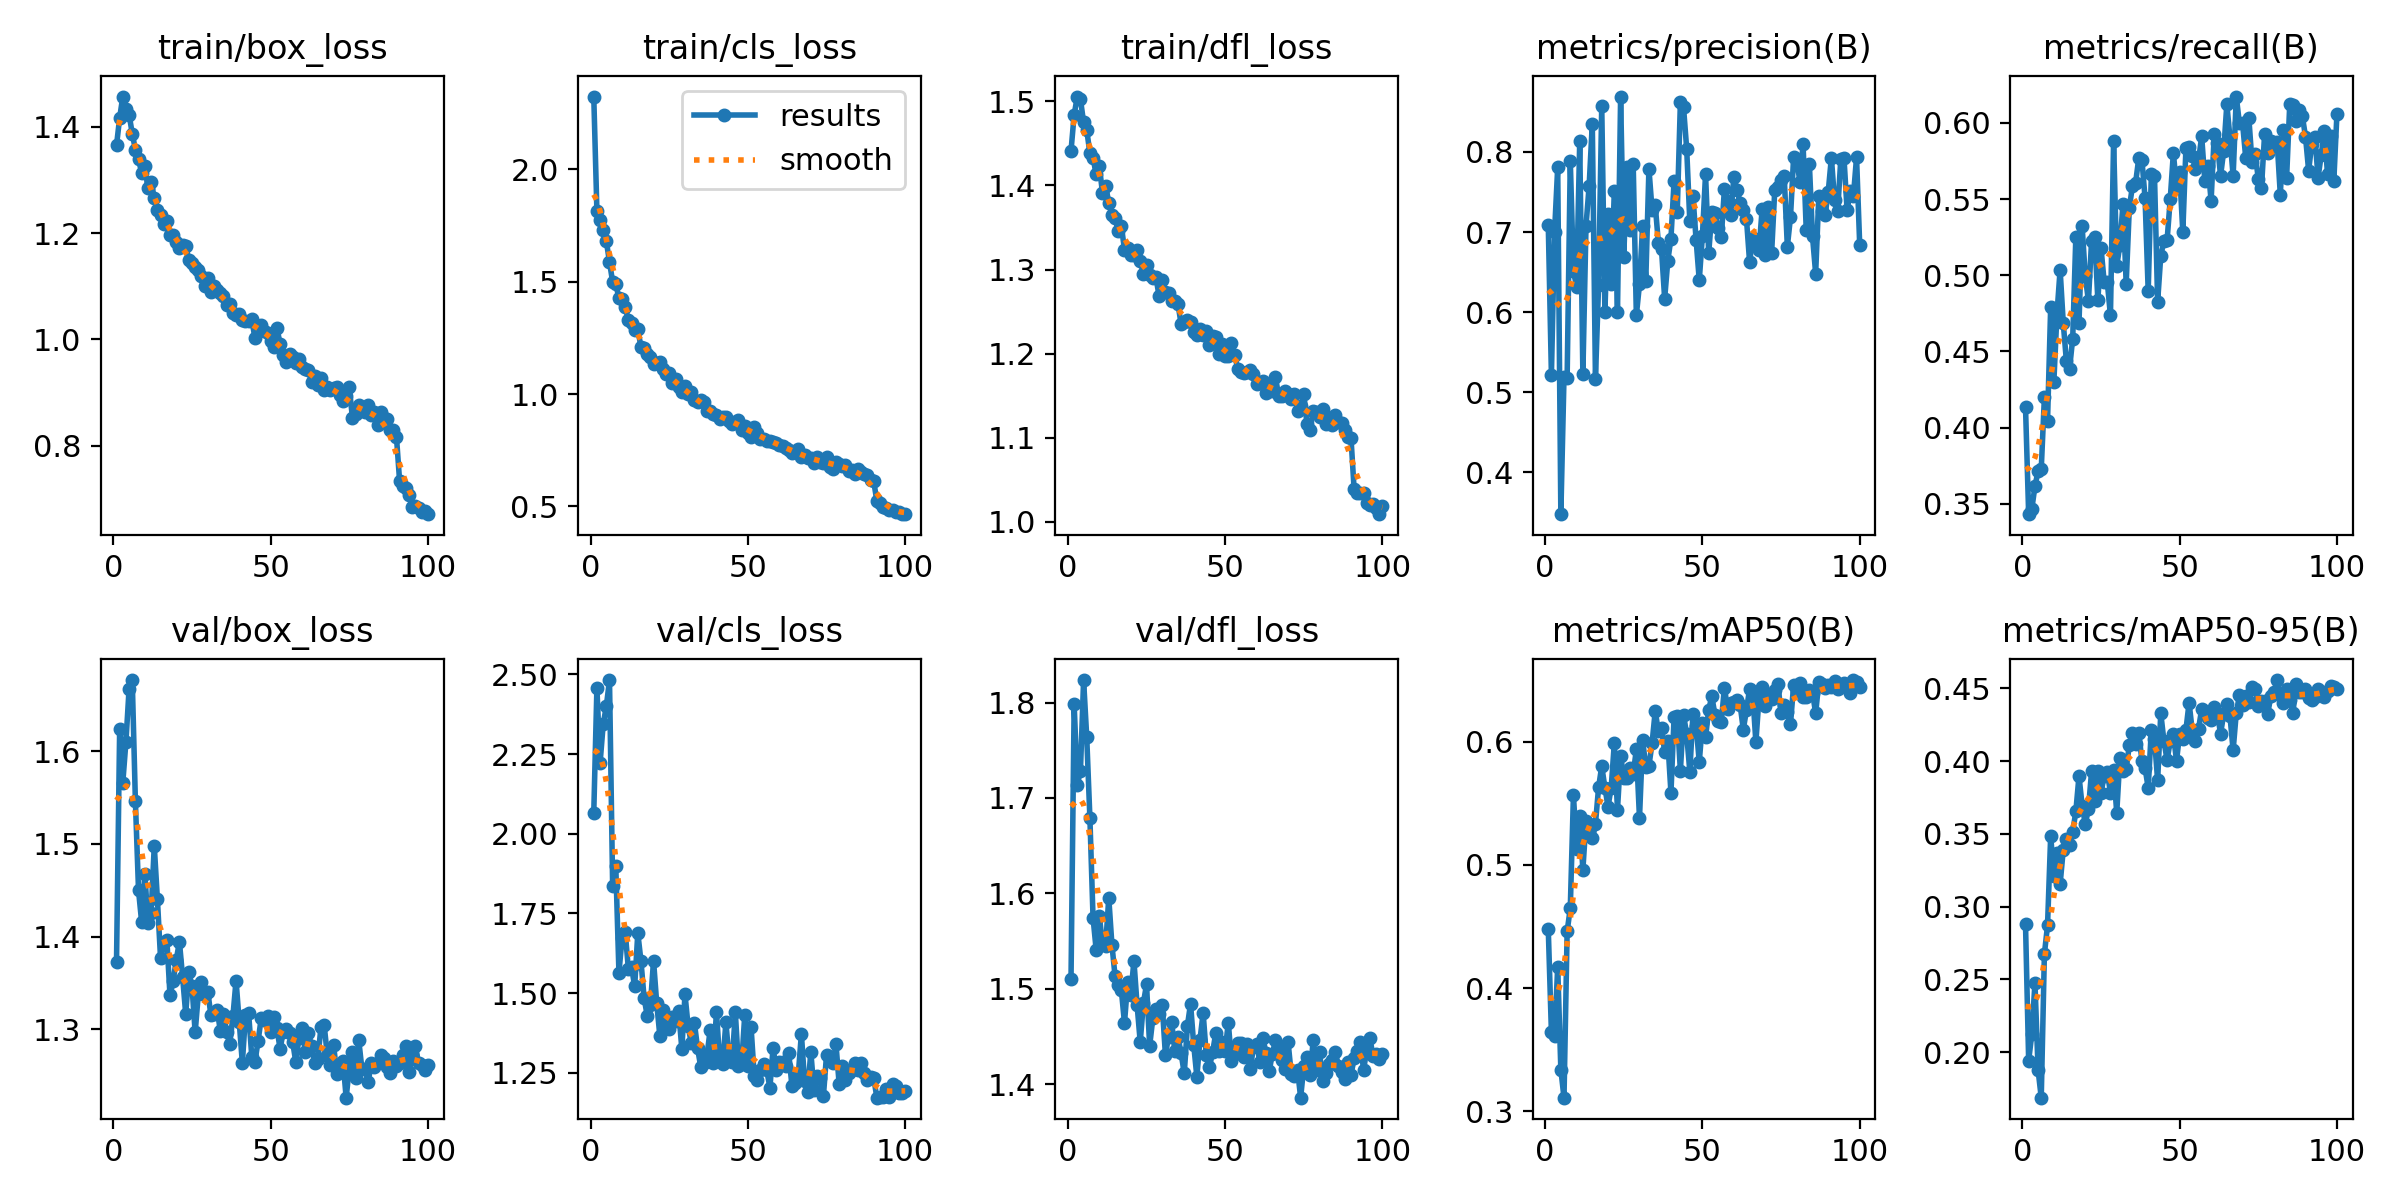

Data behind this chart, as committed beside it:
epoch, train/box_loss, train/cls_loss, train/dfl_loss, metrics/precision(B), metrics/recall(B), metrics/mAP50(B), metrics/mAP50-95(B), val/box_loss, val/cls_loss, val/dfl_loss, lr/pg0, lr/pg1, lr/pg2
1, 1.365, 2.324, 1.441, 0.7094, 0.4135, 0.4481, 0.2878, 1.373, 2.065, 1.511, 0.0004712, 0.0004712, 0.0004712
2, 1.417, 1.814, 1.484, 0.5218, 0.3432, 0.364, 0.1942, 1.624, 2.458, 1.798, 0.0009381, 0.0009381, 0.0009381
3, 1.457, 1.774, 1.506, 0.7002, 0.3466, 0.361, 0.2124, 1.566, 2.22, 1.714, 0.001396, 0.001396, 0.001396
4, 1.433, 1.729, 1.502, 0.7807, 0.3616, 0.4173, 0.2475, 1.61, 2.344, 1.729, 0.001387, 0.001387, 0.001387
5, 1.423, 1.679, 1.475, 0.3479, 0.3715, 0.334, 0.1877, 1.667, 2.4, 1.824, 0.001387, 0.001387, 0.001387
6, 1.387, 1.588, 1.466, 0.5187, 0.3728, 0.3111, 0.1687, 1.677, 2.482, 1.764, 0.001372, 0.001372, 0.001372
7, 1.357, 1.499, 1.438, 0.5182, 0.4198, 0.4461, 0.2674, 1.546, 1.837, 1.679, 0.001358, 0.001358, 0.001358
8, 1.34, 1.488, 1.433, 0.7887, 0.4046, 0.465, 0.2872, 1.45, 1.898, 1.575, 0.001344, 0.001344, 0.001344
9, 1.312, 1.428, 1.414, 0.6514, 0.4792, 0.5567, 0.3486, 1.415, 1.565, 1.541, 0.00133, 0.00133, 0.00133
10, 1.326, 1.424, 1.423, 0.6321, 0.4297, 0.5133, 0.3214, 1.468, 1.673, 1.576, 0.001316, 0.001316, 0.001316
11, 1.284, 1.387, 1.391, 0.8132, 0.4748, 0.5394, 0.337, 1.415, 1.691, 1.547, 0.001302, 0.001302, 0.001302
12, 1.296, 1.33, 1.4, 0.5225, 0.5036, 0.4961, 0.3154, 1.426, 1.576, 1.544, 0.001288, 0.001288, 0.001288
13, 1.266, 1.315, 1.38, 0.7081, 0.4686, 0.5358, 0.3392, 1.498, 1.583, 1.595, 0.001273, 0.001273, 0.001273
14, 1.243, 1.284, 1.365, 0.758, 0.4435, 0.5279, 0.3464, 1.44, 1.521, 1.546, 0.001259, 0.001259, 0.001259
15, 1.234, 1.289, 1.361, 0.8353, 0.4387, 0.5215, 0.3422, 1.377, 1.689, 1.513, 0.001245, 0.001245, 0.001245
16, 1.218, 1.209, 1.346, 0.517, 0.4585, 0.5334, 0.3515, 1.394, 1.601, 1.504, 0.001231, 0.001231, 0.001231
17, 1.224, 1.207, 1.352, 0.6342, 0.5253, 0.5631, 0.3654, 1.397, 1.485, 1.498, 0.001217, 0.001217, 0.001217
18, 1.196, 1.176, 1.323, 0.8575, 0.4689, 0.5803, 0.3898, 1.337, 1.429, 1.464, 0.001203, 0.001203, 0.001203
19, 1.196, 1.164, 1.326, 0.6, 0.532, 0.5628, 0.3694, 1.352, 1.462, 1.506, 0.001189, 0.001189, 0.001189
20, 1.184, 1.132, 1.317, 0.7227, 0.4994, 0.5474, 0.3568, 1.375, 1.603, 1.493, 0.001174, 0.001174, 0.001174
21, 1.172, 1.138, 1.317, 0.6349, 0.4832, 0.5627, 0.367, 1.394, 1.47, 1.529, 0.00116, 0.00116, 0.00116
22, 1.178, 1.143, 1.323, 0.7517, 0.5225, 0.5988, 0.393, 1.357, 1.367, 1.483, 0.001146, 0.001146, 0.001146
23, 1.175, 1.109, 1.311, 0.6001, 0.5251, 0.5449, 0.3728, 1.317, 1.448, 1.444, 0.001132, 0.001132, 0.001132
24, 1.149, 1.088, 1.295, 0.8692, 0.4836, 0.5889, 0.3933, 1.361, 1.404, 1.485, 0.001118, 0.001118, 0.001118
25, 1.143, 1.092, 1.305, 0.6692, 0.518, 0.571, 0.378, 1.346, 1.389, 1.504, 0.001104, 0.001104, 0.001104
26, 1.137, 1.049, 1.293, 0.781, 0.4957, 0.5705, 0.39, 1.297, 1.424, 1.44, 0.001089, 0.001089, 0.001089
27, 1.13, 1.067, 1.29, 0.703, 0.4955, 0.5788, 0.3925, 1.338, 1.412, 1.469, 0.001075, 0.001075, 0.001075
28, 1.12, 1.03, 1.291, 0.7849, 0.4737, 0.5738, 0.3782, 1.351, 1.443, 1.479, 0.001061, 0.001061, 0.001061
29, 1.101, 1.009, 1.268, 0.5962, 0.5883, 0.5938, 0.3936, 1.337, 1.325, 1.473, 0.001047, 0.001047, 0.001047
30, 1.116, 1.034, 1.288, 0.6348, 0.5061, 0.538, 0.3645, 1.341, 1.496, 1.483, 0.001033, 0.001033, 0.001033
31, 1.089, 1.002, 1.274, 0.708, 0.5199, 0.6015, 0.4022, 1.316, 1.396, 1.431, 0.001019, 0.001019, 0.001019
32, 1.1, 1.009, 1.272, 0.6392, 0.5471, 0.5796, 0.3931, 1.317, 1.344, 1.449, 0.001005, 0.001005, 0.001005
33, 1.093, 0.972, 1.263, 0.779, 0.4945, 0.5805, 0.3943, 1.321, 1.406, 1.465, 0.0009904, 0.0009904, 0.0009904
34, 1.088, 0.9651, 1.262, 0.7276, 0.5444, 0.5988, 0.4112, 1.298, 1.327, 1.434, 0.0009763, 0.0009763, 0.0009763
35, 1.082, 0.9748, 1.259, 0.7339, 0.5587, 0.6249, 0.4195, 1.316, 1.269, 1.45, 0.0009622, 0.0009622, 0.0009622
36, 1.064, 0.9637, 1.235, 0.6866, 0.5608, 0.6087, 0.412, 1.297, 1.28, 1.432, 0.000948, 0.000948, 0.000948
37, 1.067, 0.9229, 1.238, 0.6785, 0.5768, 0.6111, 0.4195, 1.284, 1.305, 1.411, 0.0009338, 0.0009338, 0.0009338
38, 1.05, 0.9227, 1.24, 0.6169, 0.5759, 0.5917, 0.4003, 1.314, 1.385, 1.461, 0.0009197, 0.0009197, 0.0009197
39, 1.045, 0.9107, 1.237, 0.6643, 0.5508, 0.6006, 0.3953, 1.353, 1.28, 1.484, 0.0009056, 0.0009056, 0.0009056
40, 1.049, 0.9081, 1.226, 0.692, 0.4896, 0.5586, 0.3816, 1.308, 1.44, 1.441, 0.0008914, 0.0008914, 0.0008914
41, 1.036, 0.8874, 1.222, 0.7641, 0.5663, 0.6204, 0.4217, 1.264, 1.292, 1.408, 0.0008773, 0.0008773, 0.0008773
42, 1.034, 0.8978, 1.229, 0.7252, 0.5654, 0.6209, 0.4153, 1.315, 1.278, 1.446, 0.0008631, 0.0008631, 0.0008631
43, 1.034, 0.8966, 1.222, 0.8618, 0.4826, 0.5765, 0.3867, 1.317, 1.409, 1.475, 0.000849, 0.000849, 0.000849
44, 1.038, 0.8799, 1.227, 0.8558, 0.5129, 0.622, 0.4328, 1.271, 1.296, 1.43, 0.0008348, 0.0008348, 0.0008348
45, 1.003, 0.8668, 1.21, 0.8042, 0.5227, 0.606, 0.4138, 1.265, 1.285, 1.418, 0.0008207, 0.0008207, 0.0008207
46, 1.025, 0.8749, 1.221, 0.7135, 0.5229, 0.5758, 0.4008, 1.287, 1.44, 1.433, 0.0008065, 0.0008065, 0.0008065
47, 1.026, 0.884, 1.219, 0.7448, 0.5498, 0.6229, 0.4137, 1.312, 1.272, 1.453, 0.0007924, 0.0007924, 0.0007924
48, 1.015, 0.8411, 1.2, 0.6901, 0.5803, 0.6132, 0.4188, 1.31, 1.277, 1.434, 0.0007782, 0.0007782, 0.0007782
49, 1.012, 0.8568, 1.212, 0.6399, 0.5581, 0.5836, 0.4001, 1.315, 1.432, 1.444, 0.0007641, 0.0007641, 0.0007641
50, 0.9964, 0.8283, 1.197, 0.6954, 0.5677, 0.6152, 0.4189, 1.297, 1.271, 1.435, 0.0007499, 0.0007499, 0.0007499
51, 0.9861, 0.8091, 1.197, 0.7721, 0.5284, 0.6037, 0.4152, 1.314, 1.395, 1.464, 0.0007358, 0.0007358, 0.0007358
52, 1.021, 0.8517, 1.213, 0.6737, 0.5837, 0.6261, 0.4216, 1.301, 1.241, 1.424, 0.0007216, 0.0007216, 0.0007216
53, 0.9922, 0.8277, 1.198, 0.7247, 0.584, 0.6368, 0.4401, 1.279, 1.227, 1.432, 0.0007075, 0.0007075, 0.0007075
54, 0.9713, 0.8019, 1.182, 0.724, 0.5786, 0.6216, 0.4208, 1.297, 1.26, 1.443, 0.0006934, 0.0006934, 0.0006934
55, 0.9575, 0.8007, 1.179, 0.7047, 0.5699, 0.6172, 0.4137, 1.301, 1.277, 1.443, 0.0006792, 0.0006792, 0.0006792
56, 0.9726, 0.7912, 1.177, 0.6933, 0.5751, 0.6162, 0.4222, 1.296, 1.258, 1.428, 0.0006651, 0.0006651, 0.0006651
57, 0.9677, 0.7889, 1.178, 0.7541, 0.5913, 0.6439, 0.4357, 1.286, 1.204, 1.442, 0.0006509, 0.0006509, 0.0006509
58, 0.9554, 0.7879, 1.181, 0.7394, 0.5618, 0.6267, 0.4343, 1.264, 1.329, 1.416, 0.0006368, 0.0006368, 0.0006368
59, 0.9638, 0.7831, 1.176, 0.7214, 0.5719, 0.6316, 0.4299, 1.291, 1.26, 1.439, 0.0006226, 0.0006226, 0.0006226
60, 0.9483, 0.7725, 1.164, 0.7687, 0.5489, 0.6322, 0.4283, 1.302, 1.283, 1.442, 0.0006085, 0.0006085, 0.0006085
... 40 more rows
